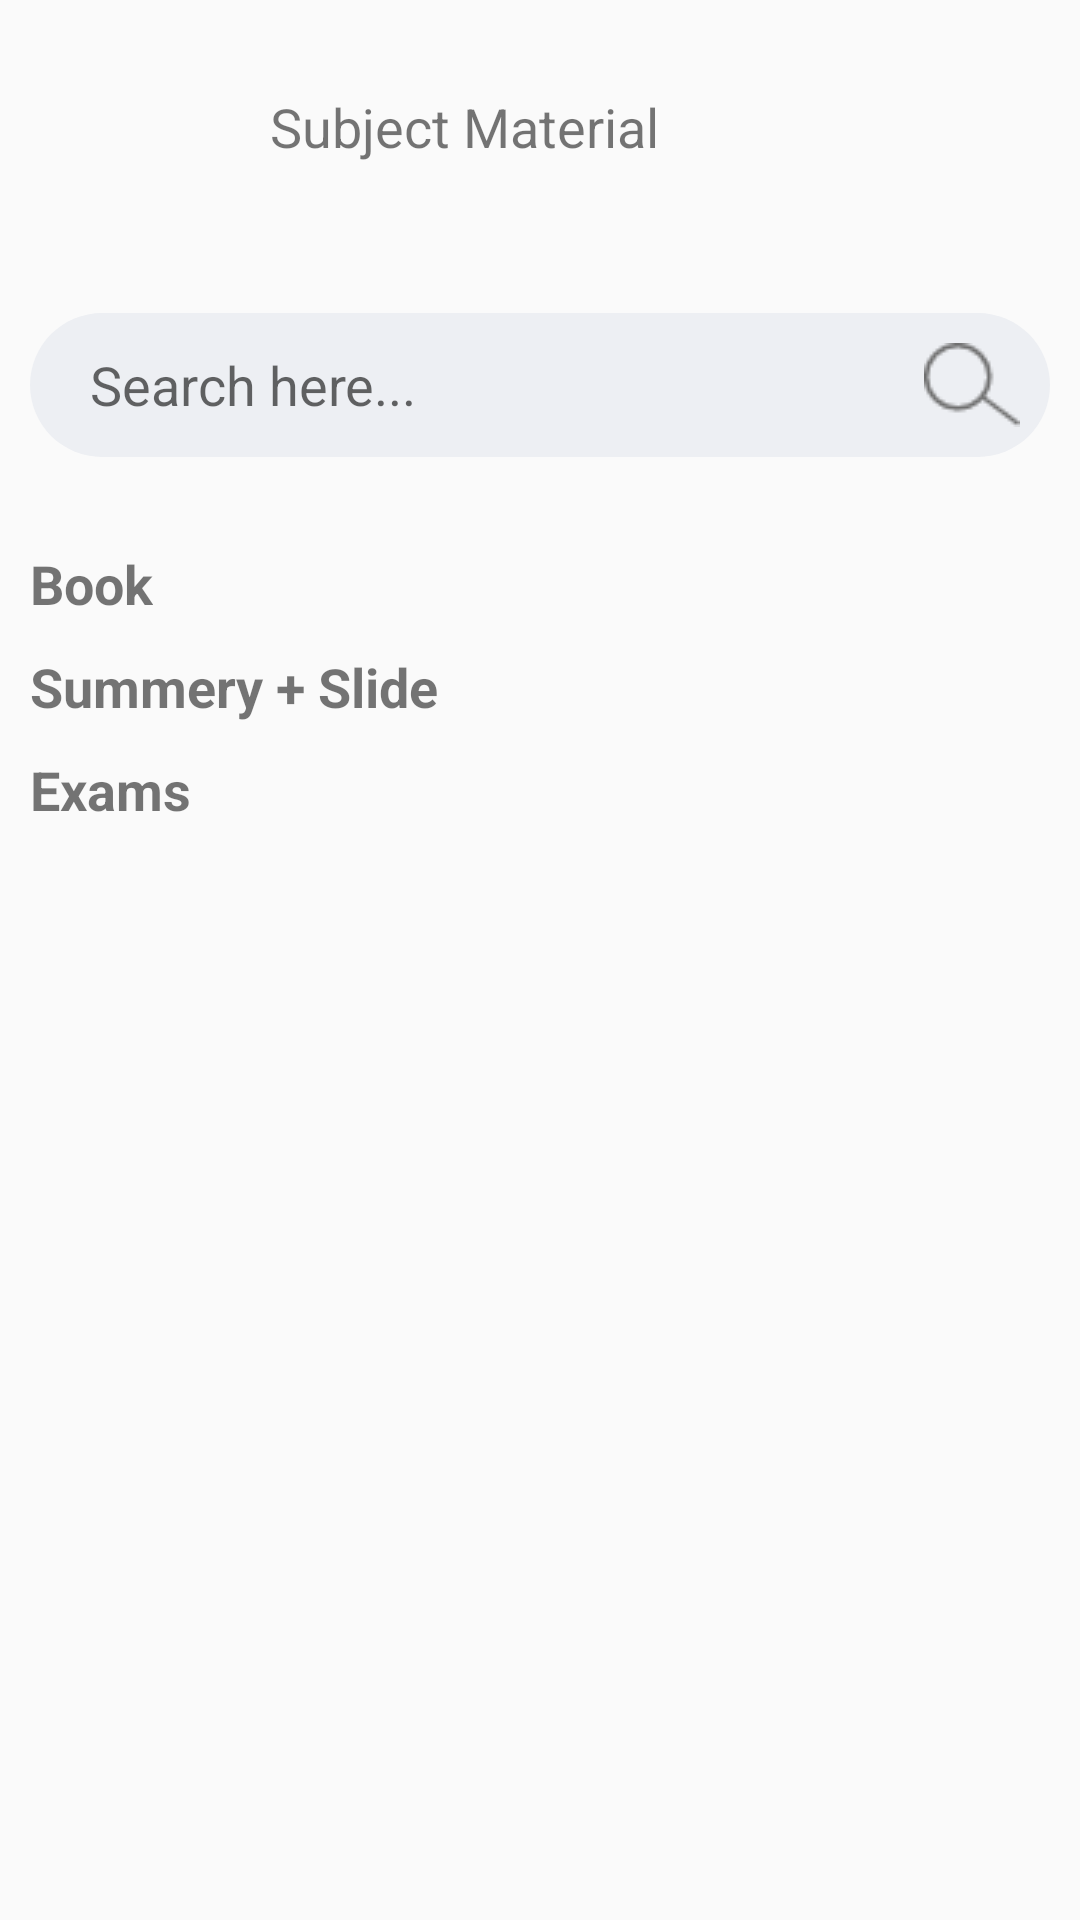

Here is an Android app screen rendered from its layout file. Give the layout XML and the strings, colors and styles it references.
<!-- AndroidManifest.xml: application theme Theme.BookApp -->
<!-- res/layout/activity_pdf_view.xml -->
<?xml version="1.0" encoding="utf-8"?>
<RelativeLayout xmlns:android="http://schemas.android.com/apk/res/android"
    xmlns:app="http://schemas.android.com/apk/res-auto"
    xmlns:tools="http://schemas.android.com/tools"
    android:layout_width="match_parent"
    android:layout_height="match_parent"
    tools:context=".activities.PdfViewActivity">

    <RelativeLayout
        android:id="@+id/toolbarRL"
        android:layout_width="match_parent"
        android:layout_height="wrap_content">


        <ImageButton
            android:layout_marginTop="20dp"
            android:id="@+id/backBtn"
            android:layout_width="50dp"
            android:layout_height="50dp"
            android:layout_marginStart="10dp"
            android:background="@android:color/transparent"
            android:importantForAccessibility="no"
            android:src="@drawable/backbtn" />


        <TextView
            android:padding="10dp"
            android:layout_marginStart="20dp"
            android:layout_marginTop="20dp"
            android:layout_marginEnd="20dp"
            android:layout_marginBottom="20dp"
            android:layout_toRightOf="@+id/backBtn"
            android:id="@+id/txtChose"
            android:textSize="18sp"
            android:text="@string/subject_material"
            android:layout_width="wrap_content"
            android:layout_height="wrap_content"/>
    </RelativeLayout>


    <ScrollView
        android:layout_below="@+id/toolbarRL"
        android:layout_width="match_parent"
        android:layout_height="match_parent">

        <RelativeLayout
            android:layout_width="match_parent"
            android:layout_height="match_parent">


            <EditText
                android:paddingStart="20dp"
                android:id="@+id/searchPdf"
                android:layout_width="match_parent"
                android:layout_height="wrap_content"
                android:layout_marginStart="10dp"
                android:layout_marginTop="20dp"
                android:layout_marginEnd="10dp"
                android:layout_marginBottom="20dp"
                android:background="@drawable/shape_edittext01"
                android:drawableEnd="@drawable/searchicon"
                android:hint="@string/search_here"
                android:padding="10dp"
                tools:ignore="RtlSymmetry" />

            <TextView
                android:id="@+id/book"
                android:textStyle="bold"
                android:textSize="18sp"
                android:layout_marginTop="10dp"
                android:layout_marginStart="10dp"
                android:layout_below="@+id/searchPdf"
                android:text="@string/book"
                android:layout_width="wrap_content"
                android:layout_height="wrap_content"/>

            <androidx.recyclerview.widget.RecyclerView
                android:id="@+id/recyclerBookView"
                android:layout_marginTop="10dp"
                android:layout_marginStart="10dp"
                android:layout_marginEnd="10dp"
                android:layout_below="@+id/book"
                android:layout_width="match_parent"
                android:layout_height="wrap_content"/>

            <TextView
                android:id="@+id/summerSlides"
                android:textStyle="bold"
                android:textSize="18sp"
                android:layout_marginStart="10dp"
                android:layout_below="@+id/recyclerBookView"
                android:text="@string/summery_slide"
                android:layout_width="wrap_content"
                android:layout_height="wrap_content"/>

            <androidx.recyclerview.widget.RecyclerView
                android:id="@+id/recyclerPdfView"
                tools:listitem="@layout/list_pdf_view"
                android:layout_marginTop="10dp"
                android:layout_marginStart="10dp"
                android:layout_marginEnd="10dp"
                android:layout_below="@+id/summerSlides"
                android:layout_width="match_parent"
                android:layout_height="match_parent"/>


            <TextView
                android:id="@+id/exam"
                android:textStyle="bold"
                android:textSize="18sp"
                android:layout_marginStart="10dp"
                android:layout_below="@+id/recyclerPdfView"
                android:text="@string/exams"
                android:layout_width="wrap_content"
                android:layout_height="wrap_content"/>


            <androidx.recyclerview.widget.RecyclerView
                android:id="@+id/recyclerExamView"
                tools:listitem="@layout/list_pdf_view"
                android:layout_marginTop="10dp"
                android:layout_marginStart="10dp"
                android:layout_marginEnd="10dp"
                android:layout_below="@+id/exam"
                android:layout_width="match_parent"
                android:layout_height="match_parent"/>


        </RelativeLayout>

    </ScrollView>

</RelativeLayout>
<!-- res/layout/list_pdf_view.xml (included above) -->
<?xml version="1.0" encoding="utf-8"?>
<androidx.cardview.widget.CardView xmlns:android="http://schemas.android.com/apk/res/android"
    android:layout_width="wrap_content"
    android:layout_height="wrap_content"
    xmlns:app="http://schemas.android.com/apk/res-auto"
    android:layout_marginBottom="5dp"
    app:cardCornerRadius="5dp"
    app:cardElevation="0dp"
    app:contentPadding="5dp">

    <RelativeLayout
        android:id="@+id/toolbarRL"
        android:layout_width="wrap_content"
        android:layout_height="wrap_content">

        <RelativeLayout
            android:id="@+id/pdfRl"
            android:layout_width="100dp"
            android:layout_height="140dp"
            android:layout_marginEnd="5dp"
            android:background="@color/gray02">

            <com.github.barteksc.pdfviewer.PDFView
                android:id="@+id/pdfView"
                android:layout_width="match_parent"
                android:layout_height="match_parent" />

            <ProgressBar
                android:id="@+id/progressBar"
                android:layout_width="match_parent"
                android:layout_height="match_parent" />


        </RelativeLayout>

        <LinearLayout
            android:orientation="vertical"
            android:layout_marginTop="5dp"
            android:layout_below="@+id/pdfRl"
            android:layout_width="wrap_content"
            android:layout_height="wrap_content">

            <TextView
                android:layout_gravity="center"
                android:gravity="center"
                android:textSize="14sp"
                android:textStyle="normal"
                android:id="@+id/typeMaterial"
                android:lines="1"
                android:layout_width="wrap_content"
                android:layout_height="wrap_content"/>

            <TextView
                android:gravity="center"
                android:layout_gravity="center"
                android:id="@+id/nameBook"
                android:lines="1"
                android:textSize="18sp"
                android:textStyle="bold"
                android:text="@string/book_name"
                android:layout_width="wrap_content"
                android:layout_height="wrap_content"/>

        </LinearLayout>

    </RelativeLayout>

</androidx.cardview.widget.CardView>
<!-- resources referenced by this layout -->
<resources>
  <color name="gray02">#777777</color>
  <!-- drawable searchicon: png bitmap (drawable, 742 bytes) -->
  <!-- drawable shape_edittext01 (drawable) -->
  <?xml version="1.0" encoding="utf-8"?>
  <shape xmlns:android="http://schemas.android.com/apk/res/android"
      android:shape="rectangle">
  
      <solid android:color="@color/color_edit_text"/>
  
      <corners android:radius="24dp"/>
  
  </shape>
  <string name="book">Book</string>
  <string name="book_name">Book Name</string>
  <string name="exams">Exams</string>
  <string name="search_here">Search here...</string>
  <string name="subject_material">Subject Material</string>
  <string name="summery_slide">Summery + Slide</string>
  <style name="Theme.BookApp" parent="Theme.AppCompat.DayNight.NoActionBar">
          
          <item name="colorPrimary">@color/purple_500</item>
          <item name="colorPrimaryVariant">@color/purple_700</item>
          <item name="colorOnPrimary">@color/white</item>
          
          <item name="colorSecondary">@color/teal_200</item>
          <item name="colorSecondaryVariant">@color/teal_700</item>
          <item name="colorOnSecondary">@color/black</item>
          
          <item name="android:statusBarColor">?attr/colorPrimaryVariant</item>
          
      </style>
  <color name="color_edit_text">#EDEFF3</color>
  <color name="purple_500">#0A5CC6</color>
  <color name="purple_700">#FF3700B3</color>
  <color name="white">#FFFFFFFF</color>
  <color name="teal_200">#FF03DAC5</color>
  <color name="teal_700">#FF018786</color>
  <color name="black">#FF000000</color>
</resources>
